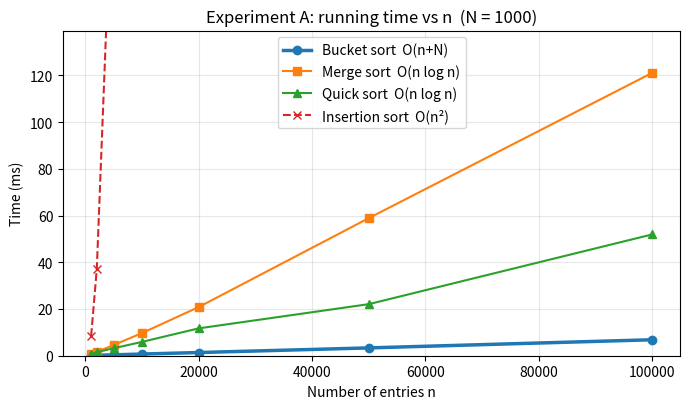
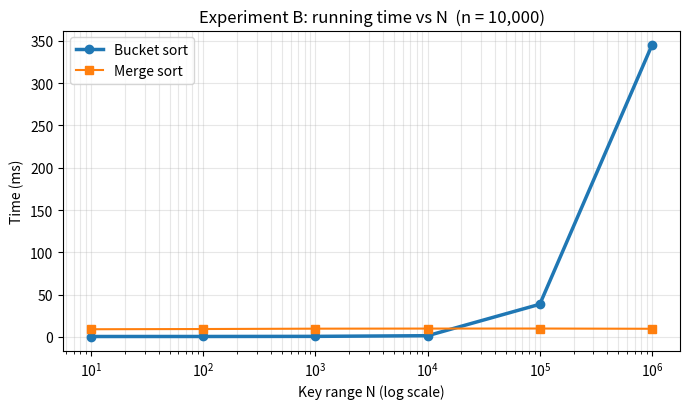

These figures' Python source, in order:
# P-12.61: Bucket-sort for integer keys in the range [0, N-1], O(n + N) time
# Data Structures Lab Project

import random   # random test data and random lists for the experiments
import time     # time.perf_counter() is used as a stopwatch


# ---------------------------------------------------------------
# Data structure: one entry = (key, value)
# ---------------------------------------------------------------
class Entry:
    __slots__ = ("key", "value")   # only these two fields, saves memory

    def __init__(self, key, value=None):
        self.key = key
        self.value = value

    # how an entry looks when printed, e.g. (3, 'c1')
    def __repr__(self):
        return f"({self.key}, {self.value!r})"


# ---------------------------------------------------------------
# Main algorithm: bucket-sort
# entries : list to sort (sorted in place)
# N       : keys are in the range 0 .. N-1
# key     : how to get the key from an item (default: e.key)
# ---------------------------------------------------------------
def bucket_sort(entries, N, key=lambda e: e.key):
    if N < 2:
        raise ValueError("N must be at least 2")

    # create N empty buckets, B[k] holds all entries with key k   -> O(N)
    B = [[] for _ in range(N)]

    # scatter: put every entry at the end of its bucket           -> O(n)
    for e in entries:
        k = key(e)
        if not (0 <= k < N):
            raise ValueError(f"key {k} is outside the range [0, {N - 1}]")
        B[k].append(e)

    # gather: read buckets 0 .. N-1 in order back into the list   -> O(n + N)
    i = 0
    for bucket in B:
        for e in bucket:
            entries[i] = e
            i += 1

    return entries


# ---------------------------------------------------------------
# Comparison sorts, used only to compare running times
# ---------------------------------------------------------------

# insertion sort: shift bigger items right, put cur in the gap   O(n^2)
def insertion_sort(a):
    for j in range(1, len(a)):
        cur = a[j]
        i = j
        while i > 0 and a[i - 1] > cur:
            a[i] = a[i - 1]
            i -= 1
        a[i] = cur
    return a


# merge sort: split in halves, sort each half, merge them        O(n log n)
def merge_sort(a):
    if len(a) <= 1:
        return a[:]
    mid = len(a) // 2
    left, right = merge_sort(a[:mid]), merge_sort(a[mid:])
    # merge two sorted lists, i and j point to the front items
    out, i, j = [], 0, 0
    while i < len(left) and j < len(right):
        if left[i] <= right[j]:
            out.append(left[i]); i += 1
        else:
            out.append(right[j]); j += 1
    out.extend(left[i:]); out.extend(right[j:])
    return out


# quick sort: smaller / equal / bigger than the pivot            O(n log n) average
def quick_sort(a):
    if len(a) <= 1:
        return a[:]
    pivot = a[len(a) // 2]
    smaller = [x for x in a if x < pivot]
    equal = [x for x in a if x == pivot]
    bigger = [x for x in a if x > pivot]
    return quick_sort(smaller) + equal + quick_sort(bigger)


# ---------------------------------------------------------------
# Correctness tests (assert stops the program if an answer is wrong)
# ---------------------------------------------------------------
def run_tests():
    print("=" * 64)
    print("CORRECTNESS TESTS")
    print("=" * 64)

    # Test 1: small example, also checks stability (c1, c2, c3 keep order)
    data = [Entry(3, "c1"), Entry(0, "a"), Entry(3, "c2"), Entry(1, "b"),
            Entry(2, "x"), Entry(0, "a2"), Entry(3, "c3")]
    print("Before :", data)
    bucket_sort(data, 4)
    print("After  :", data)
    assert [e.key for e in data] == [0, 0, 1, 2, 3, 3, 3]
    assert [e.value for e in data if e.key == 3] == ["c1", "c2", "c3"]
    print("Test 1 passed - sorted and STABLE (c1, c2, c3 kept their order)\n")

    # Test 2: 200 random lists compared with Python's sorted()
    for trial in range(200):
        N = random.randint(2, 50)
        n = random.randint(0, 100)
        nums = [random.randrange(N) for _ in range(n)]
        assert bucket_sort(nums[:], N, key=lambda x: x) == sorted(nums)
    print("Test 2 passed - 200 random lists match Python's sorted()")

    # Test 3: edge cases
    assert bucket_sort([], 5, key=lambda x: x) == []
    assert bucket_sort([4], 5, key=lambda x: x) == [4]
    assert bucket_sort([1, 1, 1], 2, key=lambda x: x) == [1, 1, 1]
    assert bucket_sort([4, 3, 2, 1, 0], 5, key=lambda x: x) == [0, 1, 2, 3, 4]
    assert bucket_sort([0, 1, 2, 3], 4, key=lambda x: x) == [0, 1, 2, 3]
    print("Test 3 passed - empty, single, duplicates, reversed, sorted")

    # Test 4: wrong input must raise ValueError
    for bad_call in (lambda: bucket_sort([5], 5, key=lambda x: x),
                     lambda: bucket_sort([-1], 5, key=lambda x: x),
                     lambda: bucket_sort([0], 1, key=lambda x: x)):
        try:
            bad_call()
            raise AssertionError("should have raised ValueError")
        except ValueError:
            pass
    print("Test 4 passed - out-of-range keys and N < 2 raise ValueError\n")


# ---------------------------------------------------------------
# Performance analysis
# ---------------------------------------------------------------

# run func 3 times on a fresh copy of data and return the best time (seconds)
def time_it(func, data, repeats=3):
    best = float("inf")
    for _ in range(repeats):
        copy = data[:]
        start = time.perf_counter()
        func(copy)
        best = min(best, time.perf_counter() - start)
    return best


def benchmark():
    random.seed(42)   # same random data on every run
    results = {}

    # Experiment A: N fixed at 1000, number of entries n grows
    print("=" * 64)
    print("EXPERIMENT A: vary n (N = 1000 fixed) - times in milliseconds")
    print("=" * 64)
    N = 1000
    sizes = [1000, 2000, 5000, 10000, 20000, 50000, 100000]
    print(f"{'n':>8} {'Bucket':>10} {'Merge':>10} {'Quick':>10} {'Insertion':>10} {'sorted()':>10}")
    rows_a = []
    for n in sizes:
        data = [random.randrange(N) for _ in range(n)]   # n random keys in 0..N-1
        tb = time_it(lambda a: bucket_sort(a, N, key=lambda x: x), data)
        tm = time_it(merge_sort, data)
        tq = time_it(quick_sort, data)
        # insertion sort is O(n^2), so it is only run for small n
        ti = time_it(insertion_sort, data, repeats=1) if n <= 5000 else None
        ts = time_it(sorted, data)
        rows_a.append((n, tb, tm, tq, ti, ts))
        ins = f"{ti*1000:10.2f}" if ti is not None else f"{'(skip)':>10}"
        print(f"{n:>8} {tb*1000:10.2f} {tm*1000:10.2f} {tq*1000:10.2f} {ins} {ts*1000:10.2f}")
    results["A"] = rows_a

    # Experiment B: n fixed at 10000, key range N grows
    print()
    print("=" * 64)
    print("EXPERIMENT B: vary N (n = 10000 fixed) - bucket sort, ms")
    print("=" * 64)
    n = 10000
    print(f"{'N':>10} {'Bucket (ms)':>12} {'Merge (ms)':>12}")
    rows_b = []
    for N in [10, 100, 1000, 10000, 100000, 1000000]:
        data = [random.randrange(N) for _ in range(n)]
        tb = time_it(lambda a: bucket_sort(a, N, key=lambda x: x), data)
        tm = time_it(merge_sort, data)
        rows_b.append((N, tb, tm))
        print(f"{N:>10} {tb*1000:12.2f} {tm*1000:12.2f}")
    results["B"] = rows_b
    print()
    return results


# draw the two graphs with matplotlib, save them as PNG and show them
def make_charts(results):
    try:
        import matplotlib.pyplot as plt
    except ImportError:
        print("matplotlib not installed - charts skipped (pip install matplotlib)")
        return

    # Graph 1: Experiment A (time vs n)
    rows = results["A"]
    n = [r[0] for r in rows]
    fig, ax = plt.subplots(figsize=(7, 4.2))
    ax.plot(n, [r[1] * 1000 for r in rows], "o-", label="Bucket sort  O(n+N)", lw=2.5)
    ax.plot(n, [r[2] * 1000 for r in rows], "s-", label="Merge sort  O(n log n)")
    ax.plot(n, [r[3] * 1000 for r in rows], "^-", label="Quick sort  O(n log n)")
    # insertion sort only has times for small n, skip the None values
    ins = [(r[0], r[4] * 1000) for r in rows if r[4] is not None]
    ax.plot([x for x, _ in ins], [y for _, y in ins], "x--", label="Insertion sort  O(n²)")
    ax.set_xlabel("Number of entries n")
    ax.set_ylabel("Time (ms)")
    ax.set_title("Experiment A: running time vs n  (N = 1000)")
    # limit the y-axis so insertion sort does not squeeze the other lines
    ax.set_ylim(0, max(r[2] for r in rows) * 1000 * 1.15)
    ax.grid(alpha=0.3); ax.legend()
    fig.tight_layout(); fig.savefig("chart_experiment_A.png", dpi=150)

    # Graph 2: Experiment B (time vs N), x-axis on log scale
    rows = results["B"]
    fig, ax = plt.subplots(figsize=(7, 4.2))
    ax.semilogx([r[0] for r in rows], [r[1] * 1000 for r in rows], "o-", lw=2.5, label="Bucket sort")
    ax.semilogx([r[0] for r in rows], [r[2] * 1000 for r in rows], "s-", label="Merge sort")
    ax.set_xlabel("Key range N (log scale)")
    ax.set_ylabel("Time (ms)")
    ax.set_title("Experiment B: running time vs N  (n = 10,000)")
    ax.grid(alpha=0.3, which="both"); ax.legend()
    fig.tight_layout(); fig.savefig("chart_experiment_B.png", dpi=150)
    print("Charts saved: chart_experiment_A.png, chart_experiment_B.png")
    plt.show()


# program starts here: tests, then experiments, then graphs
if __name__ == "__main__":
    run_tests()
    res = benchmark()
    make_charts(res)
